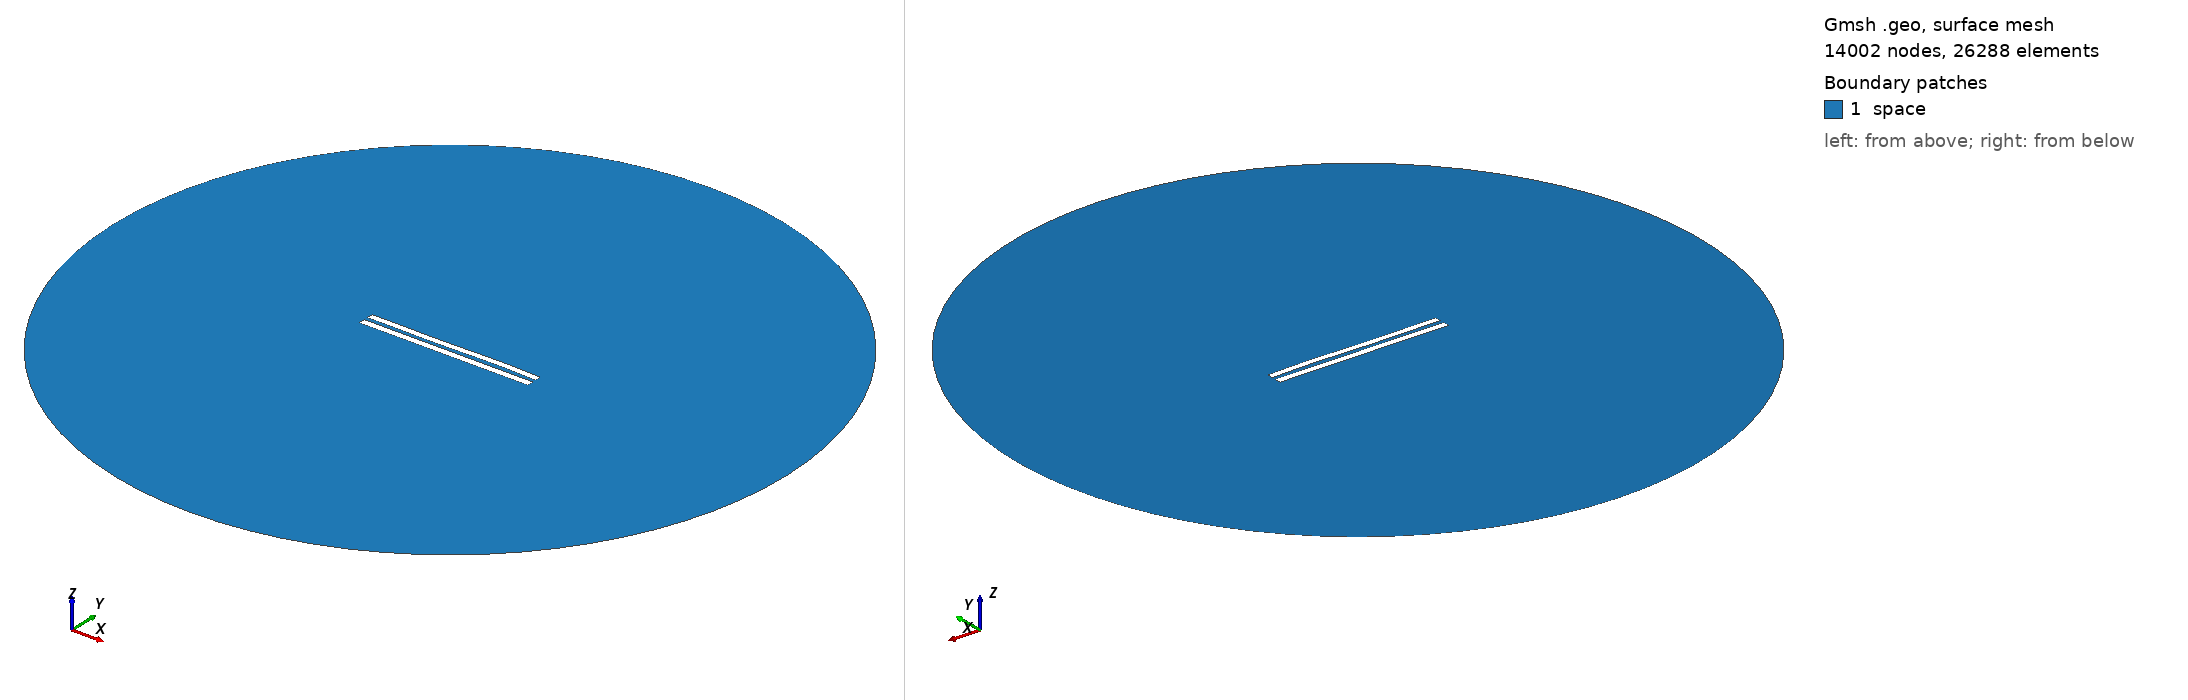

Gmsh geometry script, surface-meshed: 14002 nodes, 26288 surface elements. Boundary patches (legend numbers): 1 space. Left view from above one corner, right view from below the opposite corner. Legend entries are the model's physical surfaces. The drawing asked Gmsh for element sizes between 1% and 20% of the model's largest extent; the script's own settings can give other sizes.

=== 6054.geo (drawn) ===
//---------------------------------------
// Geometry kernel
//---------------------------------------

SetFactory("OpenCASCADE");



//---------------------------------------
// Parameters of the geometry
//---------------------------------------

// Overetch of the upper plate
overetch = 0.125;

// Distance between the plates
distance = 2.5;

// Discretization over the x axis (for the deformation)
nx = 50; 

// Length of the plate
L = 100 - overetch; 

// Number of modes
n = 4; 

// 1st mode coefficient
coeff(1) = 0.07499999999999998;
beta(1) = 0.596864 * 3.1415926535 / L;

// 2nd mode coefficient
coeff(2) = 0.0;
beta(2) = 1.49418 * 3.1415926535 / L;

// 3rd mode coefficient
coeff(3) = -0.15;
beta(3) = 2.50025 * 3.1415926535 / L;

// 4th mode coefficient
coeff(4) = 0.07499999999999998;
beta(4) = 3.49999 * 3.1415926535 / L;



//---------------------------------------
// Upper plate (deformed rectangle)
//---------------------------------------

// Coordiantes of the upper plate
xmin = -50;
xmax = 50 - overetch;

// Height of the upper plate
yheight = 4 - 2 * overetch;

// Indexes of the points
UpperID[] = {};
LowerID[] = {};
LeftID[] = {};
RightID[] = {};

// Point index
p = 1;

// Horizontal edges
For i In {1:nx}
    x = xmin + (i-1)*(xmax - xmin)/(nx-1);

    y_bottom = distance / 2 + overetch;
    For j In {1:n}
        C = (Cosh(beta(j)*L) + Cos(beta(j)*L)) / (Sinh(beta(j)*L) + Sin(beta(j)*L));
        y_bottom  = y_bottom + coeff(j) * (Cosh(beta(j)*(x+50)) - Cos(beta(j)*(x+50)) - C * (Sinh(beta(j)*(x+50)) - Sin(beta(j)*(x+50))));
    EndFor

    y_top = y_bottom + yheight;

    Point(p) = {x, y_top, 0, 1.0};
    UpperID[i] = p;
    p = p + 1;

    Point(p) = {x, y_bottom, 0, 1.0};
    LowerID[i] = p;
    p = p + 1;
EndFor

// Create point lists
UpperPts[] = {}; LowerPts[] = {};
For i In {1:nx}
  UpperPts[] += {UpperID[i]};
  LowerPts[] += {LowerID[i]};
EndFor

// Build splines
Spline(1) = {UpperPts[]};
Spline(2) = {LowerPts[]};
Line(3) = {LowerPts[nx-1], UpperPts[nx-1]};
Line(4) = {LowerPts[0], UpperPts[0]};

// Build the plane surface
Curve Loop(1) = {2, 3, -1, -4};
Plane Surface(1) = {1};



//---------------------------------------
// Lower plate (rectangle)
//---------------------------------------

// Vertices
Point(1001) = {-50, -1, 0, 1.0};
Point(1002) = { 50, -1, 0, 1.0};
Point(1003) = { 50,  -5, 0, 1.0};
Point(1004) = {-50,  -5, 0, 1.0};

// Edges
Line(5) = {1001, 1002};
Line(6) = {1002, 1003};
Line(7) = {1003, 1004};
Line(8) = {1004, 1001};

// Plane surface
Line Loop(2) = {5, 6, 7, 8};
Plane Surface(2) = {2}; 



//---------------------------------------
// Outer (fictious) boundary
//---------------------------------------

// Points
Point(1005) = {0, 0, 0};       // Center
Point(1006) = {200, 0, 0};     // Start point
Point(1007) = {0, 200, 0};     // 90 degrees
Point(1008) = {-200, 0, 0};    // 180 degrees
Point(1009) = {0, -200, 0};    // 270 degrees

// Circle arcs (each needs start, center, end)
Circle(9) = {1006, 1005, 1007};
Circle(10) = {1007, 1005, 1008};
Circle(11) = {1008, 1005, 1009};
Circle(12) = {1009, 1005, 1006};

// Plane surface for the entire domain
Curve Loop(3) = {9, 10, 11, 12};
Surface(3) = {3};

// Subtract the plates from the whole domain to obtain the actual domain where we want to solve the equations
BooleanDifference{ Surface{3}; Delete; }{ Surface{1}; Surface{2}; Delete; }




//---------------------------------------
// Transfinite Lines/Curves
//---------------------------------------

// Set the number of points on the boundaries
r = 7;

// Plates
Transfinite Curve {1, 2} = 50*r Using Progression 1;
Transfinite Curve {3, 4} = 2*r Using Progression 1;
Transfinite Line {5, 7} = 50*r Using Progression 1;
Transfinite Line {6, 8} = 2*r Using Progression 1;

// Outer boundary
Transfinite Line {9, 10, 11, 12} = 20 Using Progression 1;



//---------------------------------------
// Physical groups
//---------------------------------------                

// Physical curves (boundaries)
Physical Line("force_segment", 10) = {2};
Physical Line("upper_plate", 11) = {1, 3, 4};
Physical Line("lower_plate", 12) = {5, 6, 7, 8};
Physical Line("boundary", 20) = {9, 10, 11, 12};

// Physical Surfaces
Physical Surface("space", 30) = {3};



//---------------------------------------
// 6. Generate the Mesh
//---------------------------------------

// 2D mesh generation
Mesh 2;
